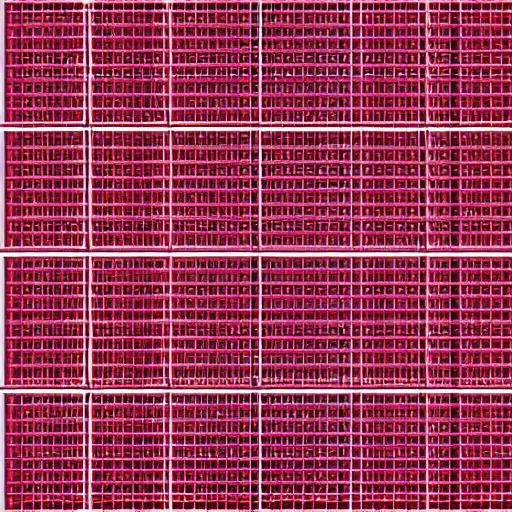
Generation parameters embedded in this image by AUTOMATIC1111 Stable Diffusion web UI or a fork of it (Forge, ...) (PNG 'parameters' text chunk):
crimson rectangles forming a chaotic grid
Steps: 20, Sampler: DPM++ 2M, Schedule type: Karras, CFG scale: 7, Seed: 2708972974, Size: 512x512, Model hash: fe4efff1e1, Model: sd-v1-4, Version: v1.10.1